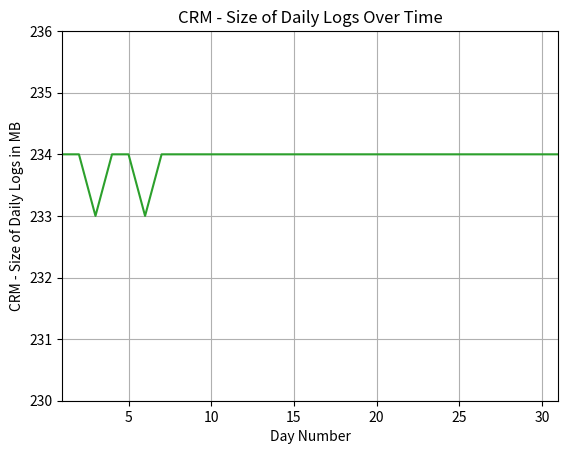

Generate this figure with matplotlib:
import matplotlib.pyplot as plt

crm = [
234,
234,
233,
234,
234,
233,
234,
234,
234,
234,
234,
234,
234,
234,
234,
234,
234,
234,
234,
234,
234,
234,
234,
234,
234,
234,
234,
234,
234,
234,
234
]

msc = [
2381,
2377,
1510,
1222,
2315,
2261,
2292,
2251,
2363,
1486,
1208,
2434,
2314,
2303,
2270,
2389,
1492,
1293,
2362,
2342,
2338,
2325,
2448,
1578,
1271,
2410,
2263,
2288,
2282,
2335,
1734
]

ngprs = [
15492,
16218,
13516,
11941,
15260,
15332,
15070,
15109,
15346,
12880,
11371,
14251,
14261,
14380,
14529,
15068,
12828,
11340,
14386,
14602,
14725,
14911,
15415,
13021,
11328,
14296,
14586,
15070,
14989,
15457,
13677
]

x = range(1,32)
plt.plot(x,msc)


plt.xlabel('Day Number')
plt.ylabel('MSC - Size of Daily Logs in MB')
plt.title('MSC - Size of Daily Logs Over Time')

# plt.text(60, .025, r'$\mu=100,\ \sigma=15$')
# plt.axis([40, 160, 0, 0.03])
plt.grid(True)
axes = plt.gca()
axes.set_xlim([1,31])
plt.show()


plt.plot(x,ngprs)


plt.xlabel('Day Number')
plt.ylabel('NGPRS - Size of Daily Logs in MB')
plt.title('NGPRS - Size of Daily Logs Over Time')

# plt.text(60, .025, r'$\mu=100,\ \sigma=15$')
# plt.axis([40, 160, 0, 0.03])
plt.grid(True)
axes = plt.gca()
axes.set_xlim([1,31])
plt.show()


plt.plot(x,crm)


plt.xlabel('Day Number')
plt.ylabel('CRM - Size of Daily Logs in MB')
plt.title('CRM - Size of Daily Logs Over Time')

# plt.text(60, .025, r'$\mu=100,\ \sigma=15$')
# plt.axis([40, 160, 0, 0.03])
plt.grid(True)
axes = plt.gca()
axes.set_xlim([1, 31])
axes.set_ylim([230, 236])
plt.show()
